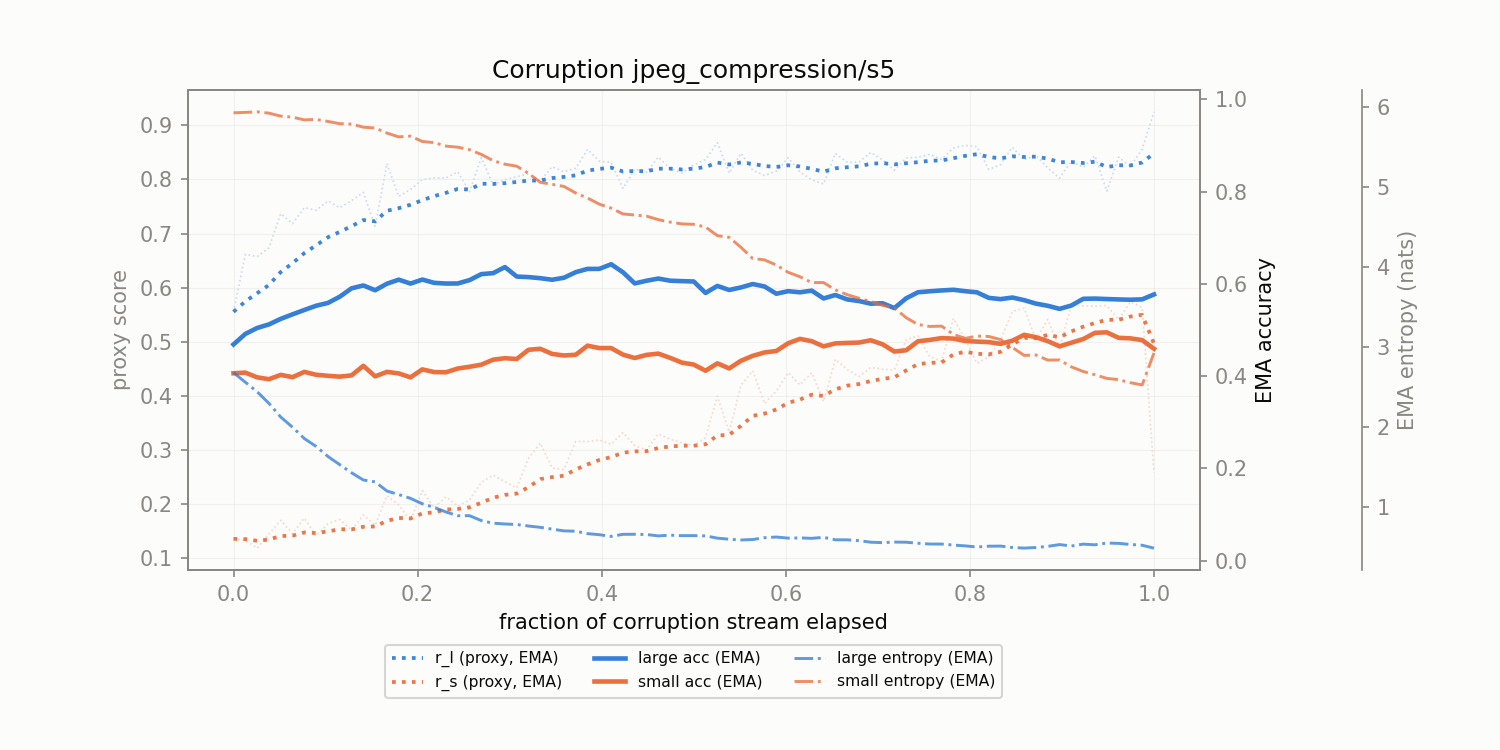

The table this chart was drawn from, first rows:
corruption, t_frac, r_l, r_s, r_l_ema, r_s_ema, large_acc_ema, small_acc_ema, large_ent_ema, small_ent_ema
jpeg_compression/s5, 0.0, 0.5551, 0.1351, 0.5551, 0.1351, 0.4688, 0.4062, 2.678, 5.933
jpeg_compression/s5, 0.01282, 0.6614, 0.1325, 0.5744, 0.1346, 0.4915, 0.4077, 2.557, 5.938
jpeg_compression/s5, 0.02564, 0.6573, 0.1179, 0.5895, 0.1316, 0.5044, 0.3975, 2.439, 5.945
jpeg_compression/s5, 0.03846, 0.6735, 0.144, 0.6048, 0.1338, 0.5121, 0.3934, 2.293, 5.928
jpeg_compression/s5, 0.05128, 0.7368, 0.1696, 0.6288, 0.1403, 0.5241, 0.4028, 2.121, 5.891
jpeg_compression/s5, 0.0641, 0.7183, 0.1445, 0.6451, 0.1411, 0.5339, 0.3978, 1.994, 5.878
jpeg_compression/s5, 0.07692, 0.748, 0.1734, 0.6638, 0.147, 0.5434, 0.4093, 1.852, 5.844
jpeg_compression/s5, 0.08974, 0.7429, 0.1406, 0.6782, 0.1458, 0.5525, 0.403, 1.753, 5.85
jpeg_compression/s5, 0.1026, 0.7603, 0.163, 0.6931, 0.1489, 0.5586, 0.4008, 1.627, 5.825
jpeg_compression/s5, 0.1154, 0.7477, 0.171, 0.703, 0.1529, 0.5721, 0.3989, 1.525, 5.796
jpeg_compression/s5, 0.1282, 0.7609, 0.1513, 0.7135, 0.1526, 0.5902, 0.4017, 1.423, 5.791
jpeg_compression/s5, 0.141, 0.7762, 0.1794, 0.7249, 0.1575, 0.5966, 0.4224, 1.333, 5.752
jpeg_compression/s5, 0.1538, 0.7125, 0.1605, 0.7227, 0.158, 0.5861, 0.3996, 1.309, 5.743
jpeg_compression/s5, 0.1667, 0.8295, 0.2151, 0.7421, 0.1684, 0.6003, 0.4093, 1.195, 5.679
jpeg_compression/s5, 0.1795, 0.7685, 0.1978, 0.7469, 0.1738, 0.609, 0.4059, 1.15, 5.631
jpeg_compression/s5, 0.1923, 0.7816, 0.169, 0.7532, 0.1729, 0.6006, 0.3975, 1.103, 5.64
jpeg_compression/s5, 0.2051, 0.7999, 0.2245, 0.7617, 0.1823, 0.6093, 0.4147, 1.034, 5.574
jpeg_compression/s5, 0.2179, 0.8031, 0.1924, 0.7692, 0.1841, 0.6022, 0.4089, 0.9893, 5.559
jpeg_compression/s5, 0.2308, 0.8027, 0.213, 0.7753, 0.1894, 0.6007, 0.4084, 0.9319, 5.516
jpeg_compression/s5, 0.2436, 0.8143, 0.1952, 0.7824, 0.1904, 0.6008, 0.4165, 0.8849, 5.502
jpeg_compression/s5, 0.2564, 0.7773, 0.2069, 0.7815, 0.1934, 0.6081, 0.4203, 0.8855, 5.471
jpeg_compression/s5, 0.2692, 0.8403, 0.2399, 0.7922, 0.2019, 0.6211, 0.4249, 0.8238, 5.411
jpeg_compression/s5, 0.2821, 0.79, 0.253, 0.7918, 0.2112, 0.6232, 0.4357, 0.7913, 5.333
jpeg_compression/s5, 0.2949, 0.7996, 0.2409, 0.7932, 0.2166, 0.6363, 0.4389, 0.7814, 5.289
jpeg_compression/s5, 0.3077, 0.8051, 0.2295, 0.7953, 0.2189, 0.6158, 0.4372, 0.7749, 5.264
jpeg_compression/s5, 0.3205, 0.8102, 0.2844, 0.7981, 0.2308, 0.6146, 0.4571, 0.7557, 5.174
jpeg_compression/s5, 0.3333, 0.7975, 0.3125, 0.798, 0.2457, 0.6123, 0.4593, 0.7394, 5.062
jpeg_compression/s5, 0.3462, 0.8235, 0.2662, 0.8026, 0.2494, 0.6089, 0.4482, 0.7168, 5.037
jpeg_compression/s5, 0.359, 0.8144, 0.2635, 0.8047, 0.252, 0.6132, 0.4448, 0.6949, 5.01
jpeg_compression/s5, 0.3718, 0.8209, 0.3154, 0.8077, 0.2635, 0.6253, 0.4463, 0.6912, 4.928
jpeg_compression/s5, 0.3846, 0.8557, 0.315, 0.8164, 0.2729, 0.6324, 0.466, 0.6604, 4.865
jpeg_compression/s5, 0.3974, 0.8339, 0.3181, 0.8196, 0.2811, 0.6324, 0.4608, 0.6473, 4.788
jpeg_compression/s5, 0.4103, 0.8315, 0.31, 0.8218, 0.2863, 0.6425, 0.4609, 0.6258, 4.738
jpeg_compression/s5, 0.4231, 0.7834, 0.3316, 0.8148, 0.2946, 0.6251, 0.4467, 0.6519, 4.666
jpeg_compression/s5, 0.4359, 0.8194, 0.3075, 0.8156, 0.2969, 0.6009, 0.4393, 0.6526, 4.652
jpeg_compression/s5, 0.4487, 0.8132, 0.2995, 0.8152, 0.2974, 0.6067, 0.4461, 0.6492, 4.638
jpeg_compression/s5, 0.4615, 0.8415, 0.3294, 0.82, 0.3032, 0.6115, 0.4488, 0.6323, 4.594
jpeg_compression/s5, 0.4744, 0.8201, 0.3194, 0.82, 0.3061, 0.6068, 0.4396, 0.6415, 4.563
jpeg_compression/s5, 0.4872, 0.8118, 0.3131, 0.8185, 0.3074, 0.6059, 0.4293, 0.6353, 4.541
jpeg_compression/s5, 0.5, 0.8268, 0.3075, 0.82, 0.3074, 0.6051, 0.4251, 0.6358, 4.535
jpeg_compression/s5, 0.5128, 0.8368, 0.3225, 0.8231, 0.3102, 0.5803, 0.4117, 0.6323, 4.503
jpeg_compression/s5, 0.5256, 0.8681, 0.3993, 0.8313, 0.3264, 0.5955, 0.4278, 0.6041, 4.394
jpeg_compression/s5, 0.5385, 0.8116, 0.3325, 0.8277, 0.3275, 0.5867, 0.4168, 0.5906, 4.372
jpeg_compression/s5, 0.5513, 0.8486, 0.4194, 0.8315, 0.3442, 0.5922, 0.4333, 0.5812, 4.248
jpeg_compression/s5, 0.5641, 0.8168, 0.4461, 0.8288, 0.3627, 0.5996, 0.444, 0.5867, 4.107
jpeg_compression/s5, 0.5769, 0.8075, 0.3856, 0.8249, 0.3669, 0.5943, 0.4514, 0.6098, 4.09
jpeg_compression/s5, 0.5897, 0.8153, 0.4086, 0.8232, 0.3745, 0.5786, 0.4545, 0.6179, 4.025
jpeg_compression/s5, 0.6026, 0.8402, 0.4427, 0.8263, 0.3869, 0.5842, 0.4713, 0.6041, 3.934
jpeg_compression/s5, 0.6154, 0.814, 0.4198, 0.8241, 0.3929, 0.5816, 0.4808, 0.607, 3.879
jpeg_compression/s5, 0.6282, 0.7994, 0.4424, 0.8196, 0.4019, 0.5853, 0.4758, 0.6016, 3.806
jpeg_compression/s5, 0.641, 0.7916, 0.389, 0.8145, 0.3995, 0.5683, 0.4645, 0.6141, 3.806
jpeg_compression/s5, 0.6538, 0.8484, 0.4673, 0.8206, 0.4119, 0.5758, 0.471, 0.5832, 3.714
jpeg_compression/s5, 0.6667, 0.8317, 0.4486, 0.8227, 0.4185, 0.5663, 0.472, 0.5829, 3.654
jpeg_compression/s5, 0.6795, 0.832, 0.4352, 0.8244, 0.4216, 0.5628, 0.4728, 0.5726, 3.61
jpeg_compression/s5, 0.6923, 0.8501, 0.4522, 0.829, 0.4271, 0.557, 0.4778, 0.5532, 3.568
jpeg_compression/s5, 0.7051, 0.8362, 0.4488, 0.8303, 0.4311, 0.558, 0.469, 0.5478, 3.52
jpeg_compression/s5, 0.7179, 0.8171, 0.4475, 0.8279, 0.4341, 0.5475, 0.4534, 0.5547, 3.488
jpeg_compression/s5, 0.7308, 0.8396, 0.5038, 0.83, 0.4467, 0.5687, 0.4562, 0.553, 3.366
jpeg_compression/s5, 0.7436, 0.8411, 0.5105, 0.832, 0.4583, 0.5818, 0.4755, 0.5404, 3.281
jpeg_compression/s5, 0.7564, 0.8465, 0.4721, 0.8347, 0.4608, 0.5839, 0.4785, 0.5304, 3.256
... 19 more rows
